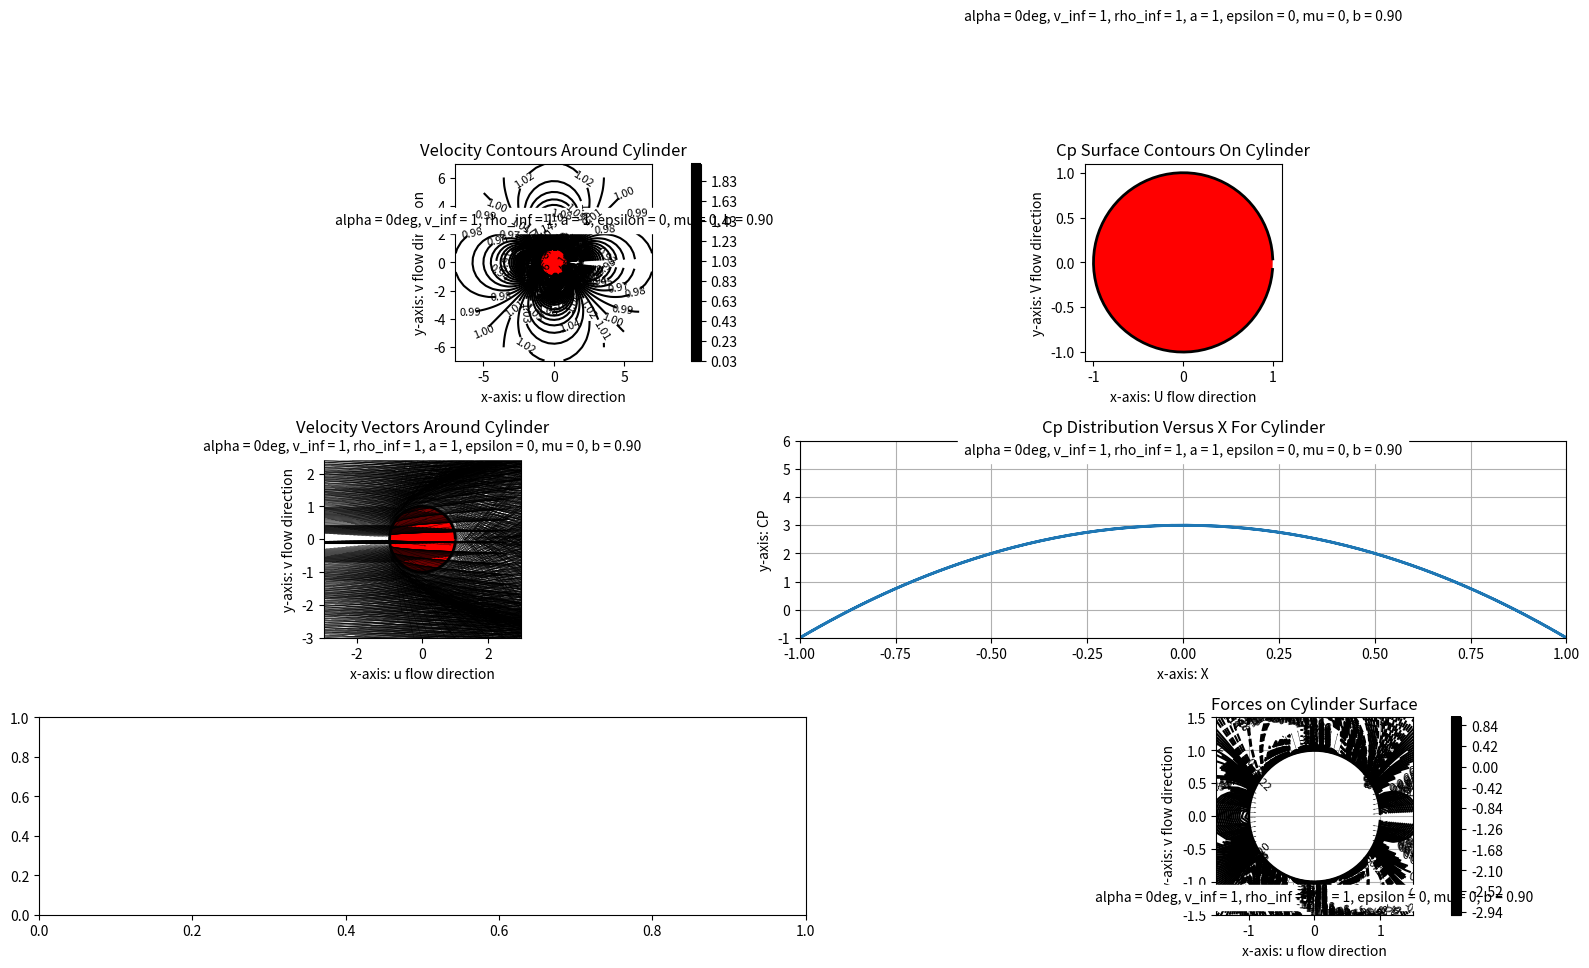
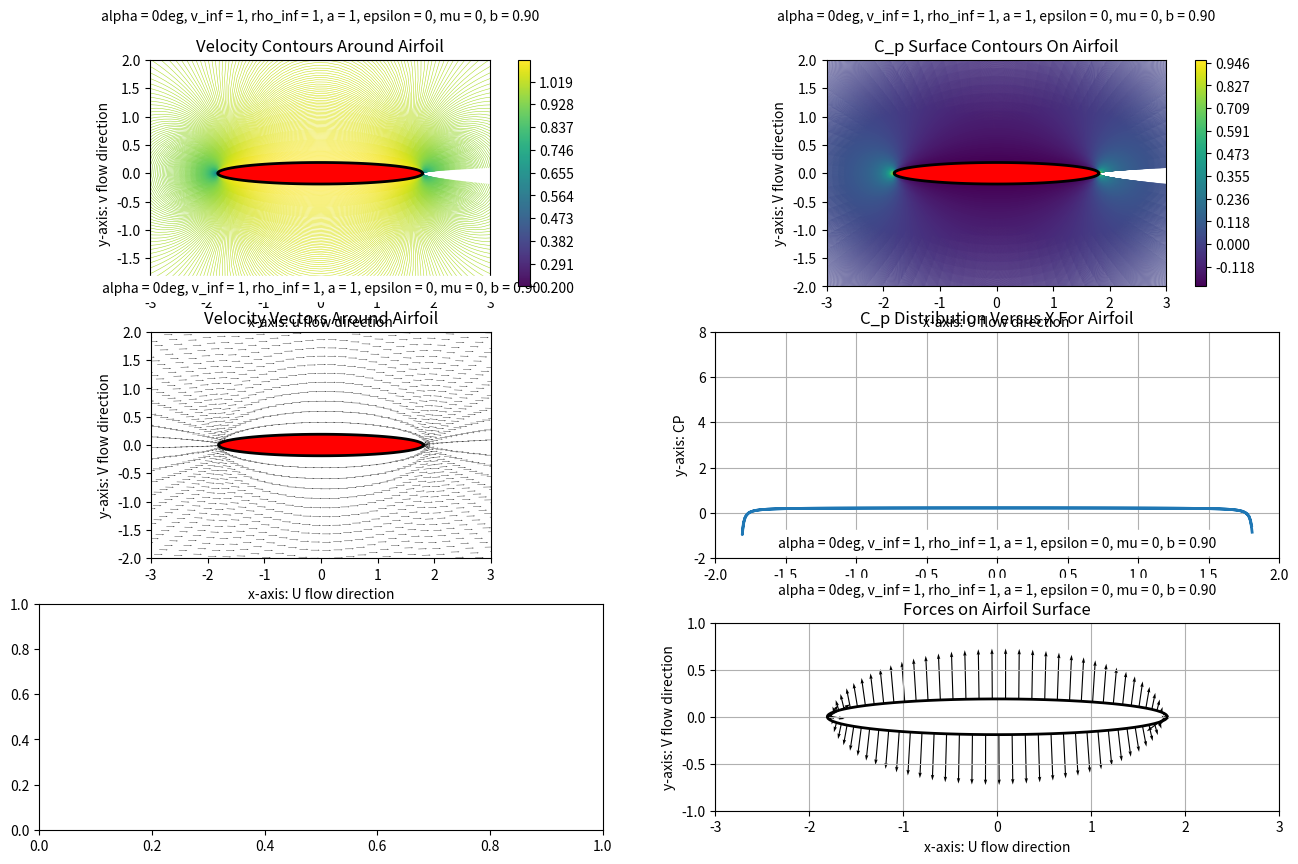

Python code for these plots, in order: (Note: this script raises an exception after producing the figures.)
"""
EAE-126 Computational Aerodynamics (Spring 2011)
Daniel Wiese

Project 2: Joukowski transformation and airfoils
Part 2: Joukowski transformation: flat plate, parabolic arc, symmetric airfoil, cambered airfoil

Find the velocity components and Cp in circle plane and in transformed plane for the four shapes at
angle of attack, 0 and 5 degrees. Plot velocity vectors, pressure contours, and the surface pressure
distribution. Calculate the lift, drag, moment, and center of pressure with and without enforcing
Kutta condition.

for ellipse: epsilon and mu were both set to zero, and b=0.9
"""

import numpy as np
import matplotlib.pyplot as plt

# Set up geometric parameters of the cylinder, flow parameters, and grid spacing
nr = 50
rmin = 1
rmax = 7
r = np.linspace(rmin, rmax, nr)
dr = (rmax - rmin) / (nr - 1)

ntheta = 4 * 20
dtheta = 2 * np.pi / ntheta
thetamin = 0.5 * dtheta
thetamax = 2 * np.pi - dtheta
theta = np.linspace(thetamin, thetamax, ntheta)

vinf = 1
pinf = 0
rho = 1

# Define configurations (Note: b = np.sqrt(a**2 - mu**2) + epsilon, except for ellipse and biconvex?)
configs = [
    {'a': 1,    'epsilon': 0,       'mu': 0,    'b': 0.9,   'alphadeg': 0,  'name': 'ellipse'},
    {'a': 1,    'epsilon': 0,       'mu': 0,    'b': 0.9,   'alphadeg': 5,  'name': 'ellipse at aoa'},
    {'a': 1,    'epsilon': 0,       'mu': 0,    'b': 1,     'alphadeg': 0,  'name': 'flat plate'},
    {'a': 1,    'epsilon': 0,       'mu': 0,    'b': 1,     'alphadeg': 5,  'name': 'flat plate at aoa'},
    {'a': 1,    'epsilon': 0,       'mu': 0.1,  'b': 0.99,  'alphadeg': 0,  'name': 'circular arc'},
    {'a': 1,    'epsilon': 0,       'mu': 0.1,  'b': 0.99,  'alphadeg': 5,  'name': 'circular arc at aoa'},
    {'a': 1,    'epsilon': -0.1,    'mu': 0.0,  'b': 0.9,   'alphadeg': 0,  'name': 'symmetric airfoil'},
    {'a': 1,    'epsilon': -0.1,    'mu': 0.0,  'b': 0.9,   'alphadeg': 5,  'name': 'symmetric airfoil at aoa'},
    {'a': 1,    'epsilon': -0.1,    'mu': 0.1,  'b': 0.89,  'alphadeg': 0,  'name': 'cambered airfoil'},
    {'a': 1,    'epsilon': -0.1,    'mu': 0.1,  'b': 0.89,  'alphadeg': 5,  'name': 'cambered airfoil at aoa'}
]

for idx, cfg in enumerate(configs):

    # Parameters for each transformation
    a           = cfg['a']
    epsilon     = cfg['epsilon']
    mu          = cfg['mu']
    b           = cfg['b']
    alphadeg    = cfg['alphadeg']

    alpha = np.deg2rad(alphadeg)

    D = vinf * rmin**2
    thetasep = -alpha - np.arcsin(mu / a)

    # The formula for Gamma enforces the Kutta condition
    Gamma = 2 * np.pi * vinf * rmin * np.sin(thetasep)

    # Initialize arrays
    ubar    = np.zeros((ntheta, nr))
    vbar    = np.zeros((ntheta, nr))
    x       = np.zeros((ntheta, nr))
    y       = np.zeros((ntheta, nr))
    ubarx   = np.zeros((ntheta, nr))
    ubary   = np.zeros((ntheta, nr))
    vbarx   = np.zeros((ntheta, nr))
    vbary   = np.zeros((ntheta, nr))
    u       = np.zeros((ntheta, nr))
    v       = np.zeros((ntheta, nr))
    vtot    = np.zeros((ntheta, nr))
    cp      = np.zeros((ntheta, nr))
    p       = np.zeros((ntheta, nr))
    xair    = np.zeros((ntheta, nr))
    yair    = np.zeros((ntheta, nr))
    X       = np.zeros((ntheta, nr))
    Y       = np.zeros((ntheta, nr))
    dXdx    = np.zeros((ntheta, nr))
    dYdy    = np.zeros((ntheta, nr))
    dXdy    = np.zeros((ntheta, nr))
    dYdx    = np.zeros((ntheta, nr))
    U       = np.zeros((ntheta, nr))
    V       = np.zeros((ntheta, nr))
    VTOT    = np.zeros((ntheta, nr))
    CP      = np.zeros((ntheta, nr))
    P       = np.zeros((ntheta, nr))
    DX      = np.zeros((ntheta, 1))
    DY      = np.zeros((ntheta, 1))
    DS      = np.zeros((ntheta, 1))
    dx      = np.zeros((ntheta, 1))
    dy      = np.zeros((ntheta, 1))
    ds      = np.zeros((ntheta, 1))
    F       = np.zeros((ntheta, 1))
    f       = np.zeros((ntheta, 1))
    CF      = np.zeros((ntheta, 1))
    cf      = np.zeros((ntheta, 1))
    FX      = np.zeros((ntheta, 1))
    FY      = np.zeros((ntheta, 1))
    fx      = np.zeros((ntheta, 1))
    fy      = np.zeros((ntheta, 1))
    CFX     = np.zeros((ntheta, 1))
    CFY     = np.zeros((ntheta, 1))
    cfx     = np.zeros((ntheta, 1))
    cfy     = np.zeros((ntheta, 1))
    CLSUM   = np.zeros(ntheta)
    CDSUM   = np.zeros(ntheta)

    # Calculate values
    for i in range(ntheta):
        for j in range(nr):
            ubar[i, j] = vinf * np.cos(theta[i] - alpha) - D * np.cos(theta[i] - alpha) / (r[j]**2)
            vbar[i, j] = -vinf * np.sin(theta[i] - alpha) - D * np.sin(theta[i] - alpha) / (r[j]**2) + Gamma / (2 * np.pi * r[j])

    for i in range(ntheta):
        for j in range(nr):
            x[i, j] = r[j] * np.cos(theta[i])
            y[i, j] = r[j] * np.sin(theta[i])

    for i in range(ntheta):
        for j in range(nr):
            ubarx[i, j] = ubar[i, j] * np.cos(theta[i])
            ubary[i, j] = ubar[i, j] * np.sin(theta[i])
            vbarx[i, j] = -vbar[i, j] * np.sin(theta[i])
            vbary[i, j] = vbar[i, j] * np.cos(theta[i])

    for i in range(ntheta):
        for j in range(nr):
            u[i, j] = ubarx[i, j] + vbarx[i, j]
            v[i, j] = ubary[i, j] + vbary[i, j]
            vtot[i, j] = np.sqrt(u[i, j]**2 + v[i, j]**2)
            cp[i, j] = 1 - (vtot[i, j]**2) / (vinf**2)
            p[i, j] = 0.5 * cp[i, j] * rho * vinf**2 + pinf

    for i in range(ntheta):
        for j in range(nr):
            xair[i, j] = x[i, j] + epsilon
            yair[i, j] = y[i, j] + mu

    for i in range(ntheta):
        for j in range(nr):
            X[i, j] = xair[i, j] * (1 + (b**2) / ((xair[i, j])**2 + (yair[i, j])**2))
            Y[i, j] = yair[i, j] * (1 - (b**2) / ((xair[i, j])**2 + (yair[i, j])**2))
            dXdx[i, j] = 1 - 2 * (xair[i, j]**2) * (b**2) / (xair[i, j]**2 + yair[i, j]**2)**2 + (b**2) / (xair[i, j]**2 + yair[i, j]**2)
            dYdy[i, j] = 1 + 2 * (yair[i, j]**2) * (b**2) / (xair[i, j]**2 + yair[i, j]**2)**2 - (b**2) / (xair[i, j]**2 + yair[i, j]**2)
            dXdy[i, j] = -2 * (b**2) * xair[i, j] * yair[i, j] / (xair[i, j]**2 + yair[i, j]**2)**2
            dYdx[i, j] = 2 * (b**2) * xair[i, j] * yair[i, j] / (xair[i, j]**2 + yair[i, j]**2)**2

    for i in range(ntheta):
        for j in range(nr):
            U[i, j] = (u[i, j] * dYdy[i, j] - dYdx[i, j] * v[i, j]) / (dXdx[i, j] * dYdy[i, j] - dYdx[i, j] * dXdy[i, j])
            V[i, j] = (dXdx[i, j] * v[i, j] - u[i, j] * dXdy[i, j]) / (dXdx[i, j] * dYdy[i, j] - dYdx[i, j] * dXdy[i, j])

    for i in range(ntheta):
        for j in range(nr):
            VTOT[i, j] = np.sqrt(U[i, j]**2 + V[i, j]**2)
            CP[i, j] = 1 - VTOT[i, j]**2 / vinf**2
            P[i, j] = 0.5 * CP[i, j] * rho * vinf**2 + pinf

    for i in range(ntheta - 1):
        DX[i, 0] = X[i + 1, 0] - X[i, 0]
        DY[i, 0] = Y[i + 1, 0] - Y[i, 0]
        DS[i, 0] = np.sqrt(DX[i, 0]**2 + DY[i, 0]**2)
        dx[i, 0] = x[i + 1, 0] - x[i, 0]
        dy[i, 0] = y[i + 1, 0] - y[i, 0]
        ds[i, 0] = np.sqrt(dx[i, 0]**2 + dy[i, 0]**2)

    for i in range(ntheta):
        F[i, 0] = -P[i, 0] * DS[i, 0]
        f[i, 0] = -p[i, 0] * ds[i, 0]
        CF[i, 0] = -CP[i, 0] * DS[i, 0]
        cf[i, 0] = -cp[i, 0] * ds[i, 0]

    for i in range(ntheta):
        FX[i, 0] = F[i, 0] * (DY[i, 0] / DS[i, 0])
        FY[i, 0] = -F[i, 0] * (DX[i, 0] / DS[i, 0])
        fx[i, 0] = f[i, 0] * (dy[i, 0] / ds[i, 0])
        fy[i, 0] = -f[i, 0] * (dx[i, 0] / ds[i, 0])
        CFX[i, 0] = CF[i, 0] * (DY[i, 0] / DS[i, 0])
        CFY[i, 0] = -CF[i, 0] * (DX[i, 0] / DS[i, 0])
        cfx[i, 0] = cf[i, 0] * (dy[i, 0] / ds[i, 0])
        cfy[i, 0] = -cf[i, 0] * (dx[i, 0] / ds[i, 0])

    for i in range(ntheta):
        CLSUM[i] = -rmin * CP[i, 0] * np.sin(theta[i]) * dtheta
        CDSUM[i] = -0.5 * rmin * CP[i, 0] * (X[i, 0] / (np.sqrt(X[i, 0]**2 + Y[i, 0]**2))) * dtheta

    CL = np.sum(CLSUM)
    CD = np.sum(CDSUM)
    LIFT = 0.5 * CL * rho * vinf**2

    M0MSUM = np.zeros((ntheta, 1))
    CMSUM = np.zeros((ntheta, 1))

    for i in range(ntheta):
        M0MSUM[i, 0] = -FX[i, 0] * (Y[i, 0] - Y[round(ntheta / 2), 0]) + FY[i, 0] * (X[i, 0] - X[round(ntheta / 2), 0])
        CMSUM[i, 0] = -CFX[i, 0] * (Y[i, 0] - Y[round(ntheta / 2), 0]) + CFY[i, 0] * (X[i, 0] - X[round(ntheta / 2), 0])

    MOM = np.sum(M0MSUM)
    CM = np.sum(CMSUM)

    config_text_string =    f'alpha = {alphadeg}deg, ' \
                            f'v_inf = {vinf}, ' \
                            f'rho_inf = {rho}, ' \
                            f'a = {a}, ' \
                            f'epsilon = {epsilon}, ' \
                            f'mu = {mu}, ' \
                            f'b = {b:0.2f}'

    # Cylinder plots
    fig1, axs = plt.subplots(3, 2, figsize=(16, 10), dpi=100, facecolor='w', edgecolor='k')

    # Figure 1
    contours = axs[0, 0].contour(x, y, vtot, levels=200, colors='black')
    axs[0, 0].clabel(contours, inline=1, fontsize=8)
    axs[0, 0].plot(x[:, 0], y[:, 0], '-k', linewidth=2)
    axs[0, 0].fill(x[:, 0], y[:, 0], 'r')
    axs[0, 0].set_title('Velocity Contours Around Cylinder')
    axs[0, 0].set_xlabel('x-axis: u flow direction')
    axs[0, 0].set_ylabel('y-axis: v flow direction')
    plt.colorbar(contours)
    axs[0, 0].set_aspect('equal', adjustable='box')
    axs[0, 0].text(0, 2.7, config_text_string, horizontalalignment='center', backgroundcolor='w')

    # Figure 2
    contours = plt.contour(x, y, cp, levels=200, colors='black')
    axs[0, 1].clabel(contours, inline=1, fontsize=8)
    axs[0, 1].plot(x[:, 0], y[:, 0], '-k', linewidth=2)
    axs[0, 1].fill(x[:, 0], y[:, 0], 'r')
    axs[0, 1].set_title('Cp Surface Contours On Cylinder')
    axs[0, 1].set_xlabel('x-axis: U flow direction')
    axs[0, 1].set_ylabel('y-axis: V flow direction')
    plt.colorbar(contours)
    axs[0, 1].set_aspect('equal', adjustable='box')
    axs[0, 1].text(0, 2.7, config_text_string, horizontalalignment='center', backgroundcolor='w')

    # Figure 3
    axs[1, 0].plot(x[:, 0], y[:, 0], '-k', linewidth=2)
    axs[1, 0].fill(x[:, 0], y[:, 0], 'r')
    axs[1, 0].quiver(x, y, u, v, scale=1, width=0.002)
    axs[1, 0].set_title('Velocity Vectors Around Cylinder')
    axs[1, 0].set_xlabel('x-axis: u flow direction')
    axs[1, 0].set_ylabel('y-axis: v flow direction')
    axs[1, 0].axis([-3, 3, -3, 3])
    axs[1, 0].set_aspect('equal', adjustable='box')
    axs[1, 0].text(0, 2.7, config_text_string, horizontalalignment='center', backgroundcolor='w')

    # Figure 4
    axs[1, 1].plot(x[:, 0], -cp[:, 0], linewidth=2)
    axs[1, 1].set_title('Cp Distribution Versus X For Cylinder')
    axs[1, 1].set_xlabel('x-axis: X')
    axs[1, 1].set_ylabel('y-axis: CP')
    axs[1, 1].axis([-1, 1, -1, 6])
    axs[1, 1].text(0, 5.5, config_text_string, horizontalalignment='center', backgroundcolor='w')
    axs[1, 1].grid(True)

    # Figure 5
    axs[2, 1].quiver(x[:, 0], y[:, 0], fx[:, 0], fy[:, 0], width=0.002)
    axs[2, 1].plot(x[:, 0], y[:, 0], '-k', linewidth=2)
    axs[2, 1].set_title('Forces on Cylinder Surface')
    axs[2, 1].set_xlabel('x-axis: u flow direction')
    axs[2, 1].set_ylabel('y-axis: v flow direction')
    axs[2, 1].axis([-1.5, 1.5, -1.5, 1.5])
    axs[2, 1].text(0, -1.3, config_text_string, horizontalalignment='center', backgroundcolor='w')
    axs[2, 1].grid(True)
    axs[2, 1].set_aspect('equal', adjustable='box')

    # Airfoil plots
    fig2, axs = plt.subplots(3, 2, figsize=(16, 10), dpi=100, facecolor='w', edgecolor='k')

    # Plot 6: Velocity contours
    contours = axs[0, 0].contour(X, Y, VTOT, 1000, linewidths=0.4)
    axs[0, 0].plot(X[:,0], Y[:,0], '-k', linewidth=2)
    axs[0, 0].fill(X[:,0], Y[:,0], '-r')
    axs[0, 0].set_title('Velocity Contours Around Airfoil')
    axs[0, 0].set_xlabel('x-axis: u flow direction')
    axs[0, 0].set_ylabel('y-axis: v flow direction')
    axs[0, 0].text(0, 2.7, config_text_string, horizontalalignment='center', backgroundcolor='w')
    plt.colorbar(contours)
    axs[0, 0].axis([-3, 3, -2, 2])
    axs[0, 0].set_aspect('equal', adjustable='box')

    # Plot 7: Pressure contours
    contours = axs[0, 1].contour(X, Y, CP, 4000, linewidths=0.4)
    axs[0, 1].plot(X[:,0], Y[:,0], '-k', linewidth=2)
    axs[0, 1].fill(X[:,0], Y[:,0], '-r')
    axs[0, 1].set_title('C_p Surface Contours On Airfoil')
    axs[0, 1].set_xlabel('x-axis: U flow direction')
    axs[0, 1].set_ylabel('y-axis: V flow direction')
    axs[0, 1].text(0, 2.7, config_text_string, horizontalalignment='center', backgroundcolor='w')
    plt.colorbar(contours)
    axs[0, 1].axis([-3, 3, -2, 2])
    axs[0, 1].set_aspect('equal', adjustable='box')

    # Plot 8: Velocity vectors
    axs[1, 0].plot(X[:,0], Y[:,0], '-k', linewidth=2)
    axs[1, 0].fill(X[:,0], Y[:,0], '-r')
    axs[1, 0].quiver(X, Y, U, V, scale=40, width=0.001)
    axs[1, 0].set_title('Velocity Vectors Around Airfoil')
    axs[1, 0].set_xlabel('x-axis: U flow direction')
    axs[1, 0].set_ylabel('y-axis: V flow direction')
    axs[1, 0].text(0, 2.7, config_text_string, horizontalalignment='center', backgroundcolor='w')
    axs[1, 0].axis([-3, 3, -2, 2])
    axs[1, 0].set_aspect('equal', adjustable='box')

    # Plot 9: Cp distribution
    axs[1, 1].plot(X[:,0], -CP[:,0], linewidth=2)
    axs[1, 1].set_title('C_p Distribution Versus X For Airfoil')
    axs[1, 1].set_xlabel('x-axis: X')
    axs[1, 1].set_ylabel('y-axis: CP')
    axs[1, 1].axis([-2, 2, -2, 8])
    axs[1, 1].text(0, -1.5, config_text_string, horizontalalignment='center', backgroundcolor='w')
    axs[1, 1].grid(True)

    # Plot 10: Forces
    axs[2, 1].quiver(X[:,0], Y[:,0], FX[:,0], FY[:,0], width=0.002)
    axs[2, 1].plot(X[:,0], Y[:,0], '-k', linewidth=2)
    axs[2, 1].set_title('Forces on Airfoil Surface')
    axs[2, 1].set_xlabel('x-axis: U flow direction')
    axs[2, 1].set_ylabel('y-axis: V flow direction')
    axs[2, 1].text(0, 1.3, config_text_string, horizontalalignment='center', backgroundcolor='w')
    axs[2, 1].grid(True)
    axs[2, 1].axis([-3, 3, -1, 1])
    axs[2, 1].set_aspect('equal', adjustable='box')

    fig1.tight_layout()
    fig1.savefig(f'../fig/project2_part2a.png', bbox_inches='tight')

    fig2.tight_layout()
    fig2.savefig(f'../fig/project2_part2b.png', bbox_inches='tight')

# Show all plots
plt.show()
